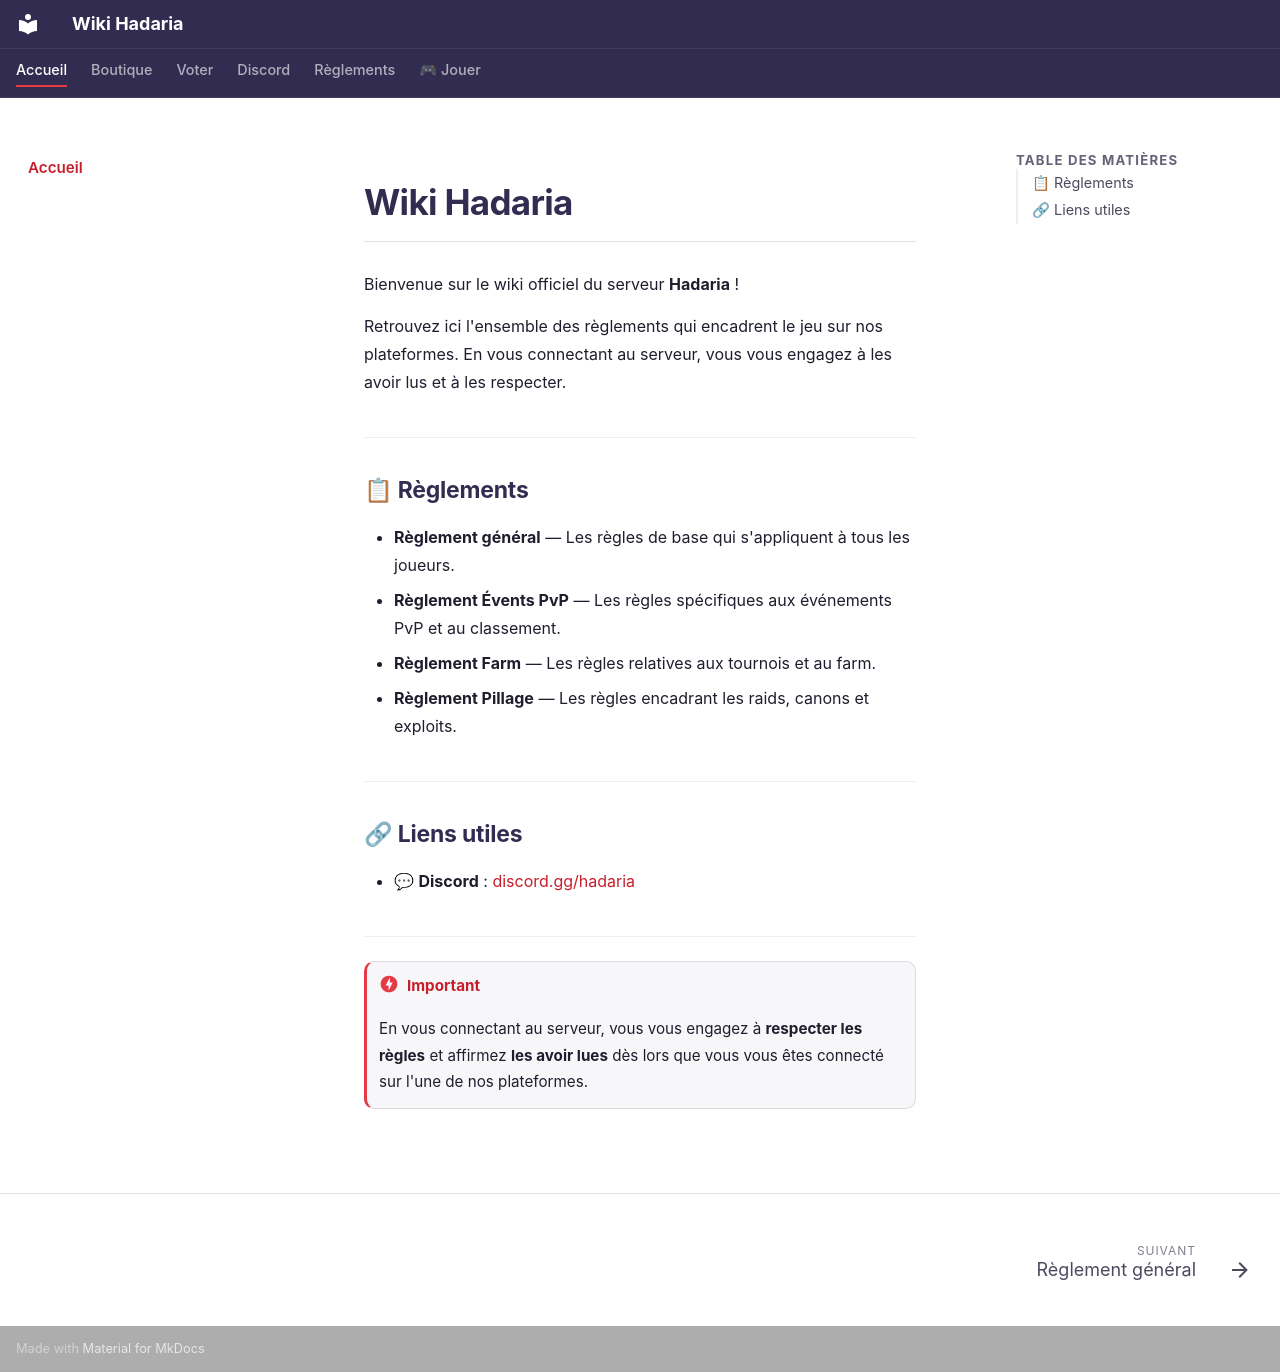

repository: mediavee/hadaria-reglement · page: index.html · generator: mkdocs

# Wiki Hadaria

Bienvenue sur le wiki officiel du serveur **Hadaria** !

Retrouvez ici l'ensemble des règlements qui encadrent le jeu sur nos plateformes. En vous connectant au serveur, vous vous engagez à les avoir lus et à les respecter.

---

## 📋 Règlements

- [**Règlement général**](reglement-general.md) — Les règles de base qui s'appliquent à tous les joueurs.
- [**Règlement Évents PvP**](reglement-events-pvp.md) — Les règles spécifiques aux événements PvP et au classement.
- [**Règlement Farm**](reglement-farm.md) — Les règles relatives aux tournois et au farm.
- [**Règlement Pillage**](reglement-pillage.md) — Les règles encadrant les raids, canons et exploits.

---

## 🔗 Liens utiles

- 💬 **Discord** : [discord.gg/hadaria](https://discord.gg/hadaria)

---

!!! danger "Important"
    En vous connectant au serveur, vous vous engagez à **respecter les règles** et affirmez **les avoir lues** dès lors que vous vous êtes connecté sur l'une de nos plateformes.
